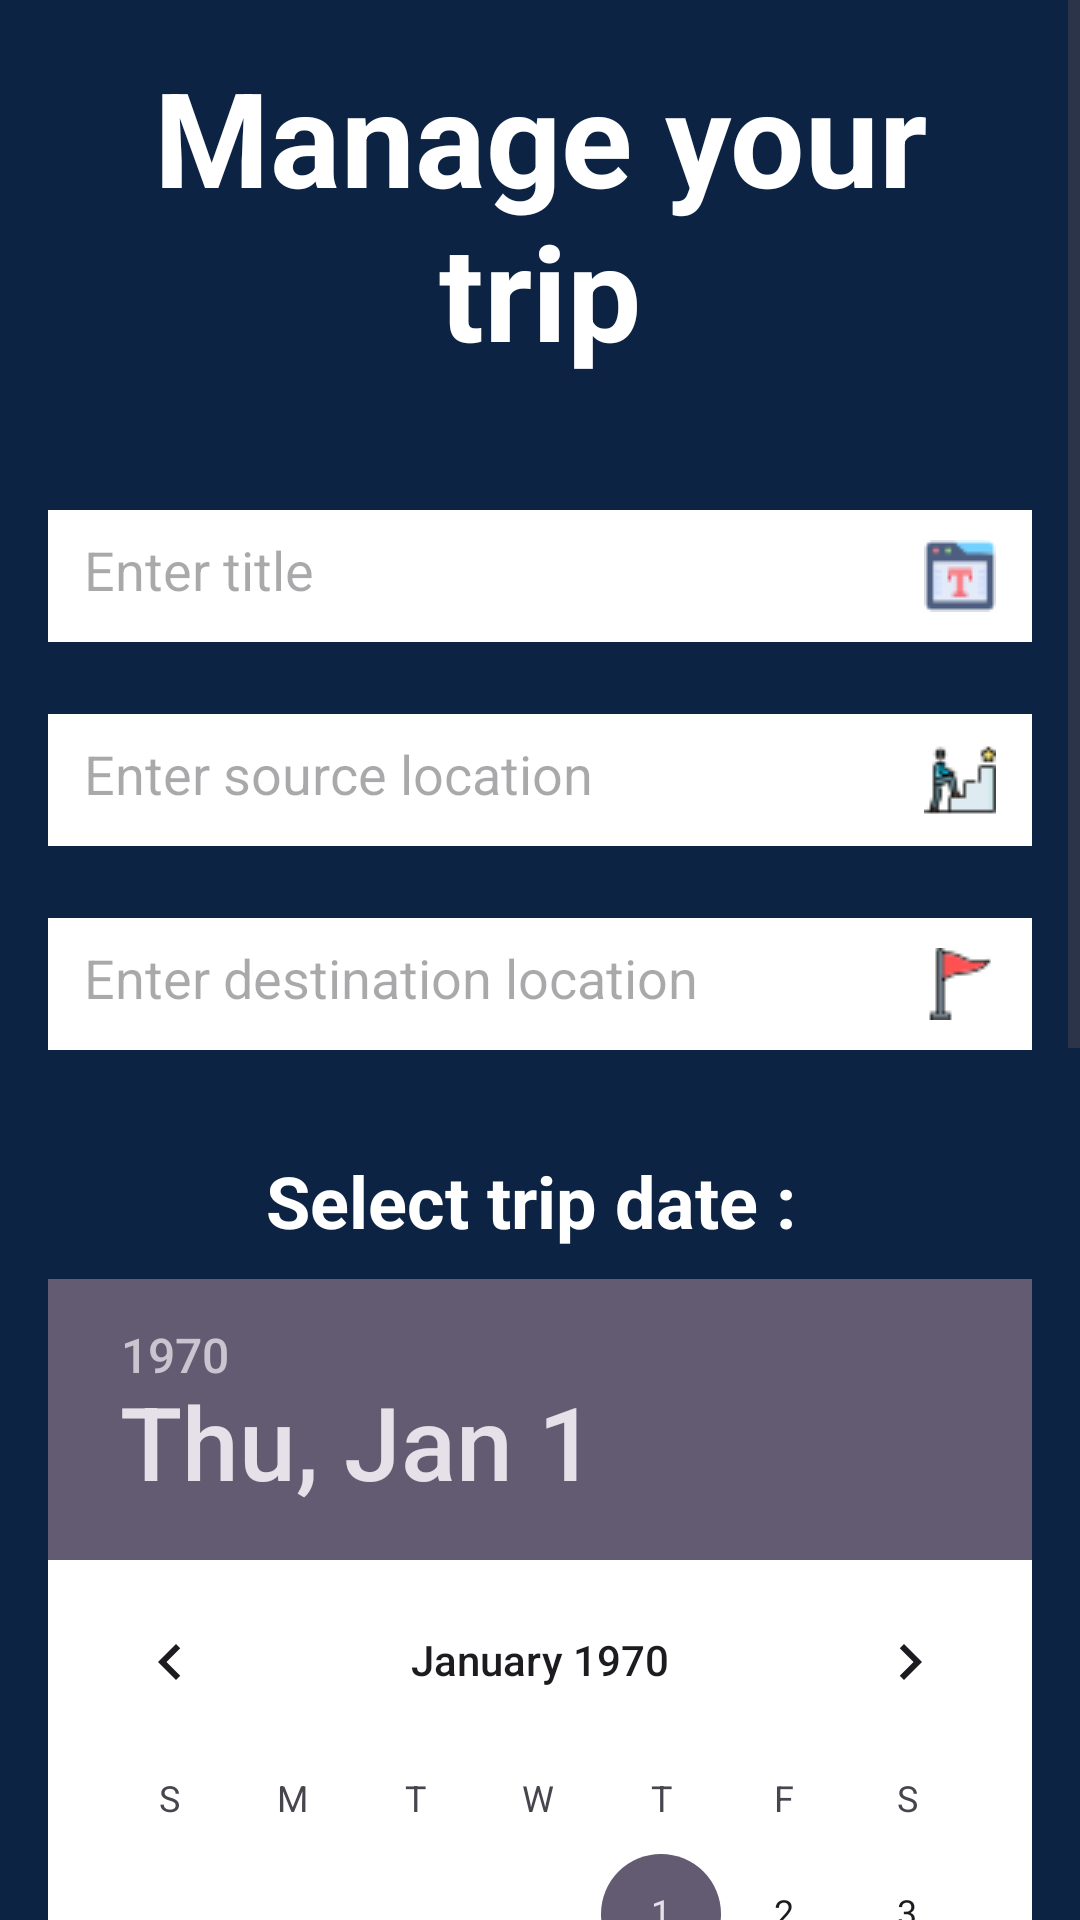

Android layout source for this screen:
<!-- AndroidManifest.xml: application theme Theme.AliTripPlanningMobileApp -->
<!-- res/layout/activity_add_edit.xml -->
<?xml version="1.0" encoding="utf-8"?>
<ScrollView
    xmlns:android="http://schemas.android.com/apk/res/android"
    xmlns:tools="http://schemas.android.com/tools"
    android:id="@+id/main"
    android:layout_width="match_parent"
    android:layout_height="match_parent"
    tools:context=".AddEditActivity">

    <LinearLayout
        android:id="@+id/main2"
        android:layout_width="match_parent"
        android:layout_height="wrap_content"
        android:orientation="vertical"
        android:padding="16dp"
        android:background="@color/darkBackground">

        <TextView
            android:id="@+id/textviewAddEditTitle"
            android:layout_width="match_parent"
            android:layout_height="wrap_content"
            android:layout_marginBottom="44dp"
            android:gravity="center"
            android:text="Manage your trip"
            android:textSize="44dp"
            android:textColor="@color/white"
            android:textStyle="bold"/>

        <EditText
            android:id="@+id/edittextAddEditUserName"
            android:layout_width="match_parent"
            android:layout_height="44dp"
            android:layout_marginBottom="24dp"
            android:padding="12dp"
            android:hint="Enter title"
            android:background="@color/white"
            android:backgroundTint="@color/white"
            android:drawableEnd="@drawable/title"
            android:drawablePadding="12dp"/>

        <EditText
            android:id="@+id/edittextAddEditSourceLocation"
            android:layout_width="match_parent"
            android:layout_height="44dp"
            android:layout_marginBottom="24dp"
            android:padding="12dp"
            android:hint="Enter source location"
            android:background="@color/white"
            android:backgroundTint="@color/white"
            android:drawableEnd="@drawable/source"
            android:drawablePadding="12dp"/>

        <EditText
            android:id="@+id/edittextAddEditDestinationLocation"
            android:layout_width="match_parent"
            android:layout_height="44dp"
            android:layout_marginBottom="34dp"
            android:padding="12dp"
            android:hint="Enter destination location"
            android:background="@color/white"
            android:backgroundTint="@color/white"
            android:drawableEnd="@drawable/destination"
            android:drawablePadding="12dp"/>

        <TextView
            android:id="@+id/textviewAddEditDescription1"
            android:layout_width="match_parent"
            android:layout_height="wrap_content"
            android:layout_marginBottom="10dp"
            android:gravity="center"
            android:text="Select trip date : "
            android:textSize="24dp"
            android:textColor="@color/white"
            android:textStyle="bold"/>

        <DatePicker
            android:id="@+id/datepickerAddEditDate"
            android:layout_width="wrap_content"
            android:layout_height="wrap_content"
            android:layout_marginBottom="34dp"
            android:layout_gravity="center"
            android:background="@color/white"/>

        <TextView
            android:id="@+id/textviewAddEditDescription2"
            android:layout_width="match_parent"
            android:layout_height="wrap_content"
            android:layout_marginBottom="10dp"
            android:gravity="center"
            android:text="Select trip priority : "
            android:textSize="24dp"
            android:textColor="@color/white"
            android:textStyle="bold"/>

        <RadioGroup
            android:id="@+id/radiogroupAddEditPriority"
            android:layout_width="match_parent"
            android:layout_height="wrap_content"
            android:layout_marginBottom="34dp"
            android:orientation="horizontal"
            android:gravity="center"
            android:background="@color/white">

            <RadioButton
                android:id="@+id/radiobuttonAddEditHigh"
                android:layout_width="wrap_content"
                android:layout_height="wrap_content"
                android:layout_marginRight="26dp"
                android:text="High"/>

            <RadioButton
                android:id="@+id/radiobuttonAddEditMedium"
                android:layout_width="wrap_content"
                android:layout_height="wrap_content"
                android:layout_marginRight="26dp"
                android:text="Medium"/>

            <RadioButton
                android:id="@+id/radiobuttonAddEditLow"
                android:layout_width="wrap_content"
                android:layout_height="wrap_content"
                android:text="Low"/>

        </RadioGroup>

        <EditText
            android:id="@+id/edittextAddEditNotes"
            android:layout_width="match_parent"
            android:layout_height="44dp"
            android:layout_marginBottom="34dp"
            android:padding="12dp"
            android:hint="Enter your notes"
            android:background="@color/white"
            android:backgroundTint="@color/white"
            android:drawableEnd="@drawable/notes"
            android:drawablePadding="12dp"/>

        <Button
            android:id="@+id/buttonAddEditSave"
            android:layout_width="match_parent"
            android:layout_height="50dp"
            android:layout_marginBottom="12dp"
            android:padding="12dp"
            android:backgroundTint="@color/white"
            android:drawableTop="@drawable/save"/>

    </LinearLayout>

</ScrollView>
<!-- resources referenced by this layout -->
<resources>
  <color name="darkBackground">#0D2343</color>
  <color name="white">#FFFFFFFF</color>
  <!-- drawable destination: png bitmap (drawable, 583 bytes) -->
  <!-- drawable source: png bitmap (drawable, 947 bytes) -->
  <!-- drawable title: png bitmap (drawable, 852 bytes) -->
  <style name="Theme.AliTripPlanningMobileApp" parent="Base.Theme.AliTripPlanningMobileApp" />
  <style name="Base.Theme.AliTripPlanningMobileApp" parent="Theme.Material3.DayNight.NoActionBar">
          
          
      </style>
</resources>
